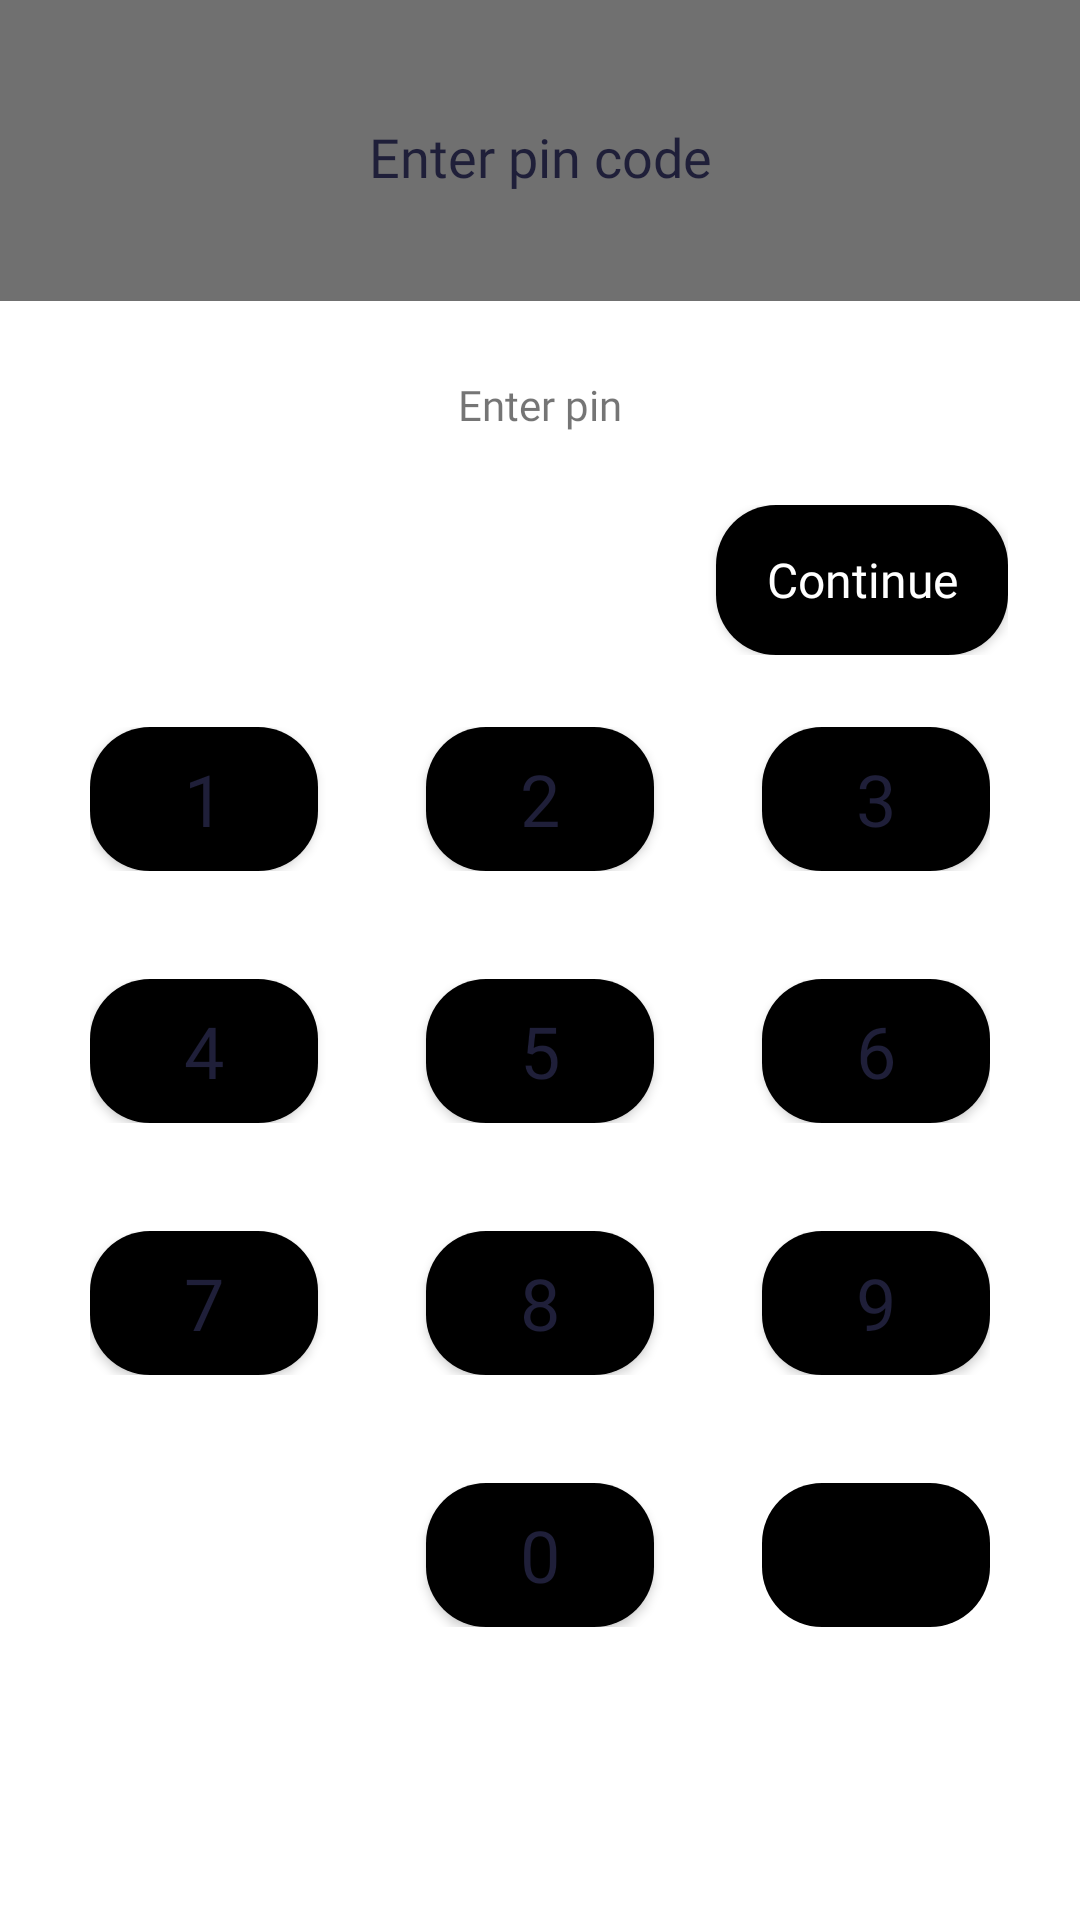

Produce the Android XML layout that renders to this screen, including the resource entries it uses.
<!-- AndroidManifest.xml: application theme Theme.First -->
<!-- res/layout/main_pincode.xml -->
<?xml version="1.0" encoding="utf-8"?>
<LinearLayout xmlns:android="http://schemas.android.com/apk/res/android"
    xmlns:app="http://schemas.android.com/apk/res-auto"
    xmlns:tools="http://schemas.android.com/tools"
    android:layout_width="match_parent"
    android:layout_height="match_parent"
    android:orientation="vertical"
    android:gravity="center_horizontal"
    android:background="@color/gray"
    tools:context=".PinCode">





    <LinearLayout
        android:id="@+id/linearLayout2"
        android:layout_width="match_parent"
        android:layout_height="wrap_content"
        android:layout_marginTop="40dp"
        android:gravity="center_vertical"
        android:orientation="horizontal"
        app:layout_constraintEnd_toEndOf="parent"
        app:layout_constraintStart_toStartOf="parent"
        app:layout_constraintTop_toTopOf="parent">




        <TextView
            android:id="@+id/textView2"
            android:layout_width="match_parent"
            android:layout_height="wrap_content"
            android:layout_weight="1"
            android:fontFamily="@font/poppins_medium"
            android:text="Enter pin code"
            android:textAlignment="center"
            android:textColor="#1F1F39"
            android:textSize="18sp" />

    </LinearLayout>



    <LinearLayout
        android:id="@+id/main_content"
        android:layout_width="match_parent"
        android:layout_height="match_parent"
        android:layout_marginTop="36dp"
        android:gravity="center_horizontal"
        android:background="@color/white"
        android:orientation="vertical">

        <TextView
            android:layout_width="wrap_content"
            android:layout_height="wrap_content"
            android:text="Enter pin"
            android:layout_marginTop="25dp"
            android:textSize="14sp"
            android:fontFamily="@font/poppins_regular"
            />


        <LinearLayout
            android:layout_width="match_parent"
            android:orientation="horizontal"
            android:gravity="center_vertical"
            android:layout_margin="24dp"
            android:weightSum="3"
            android:background="@color/white"
            android:layout_height="wrap_content">

            <TextView
                android:id="@+id/pincode"
                android:layout_width="0dp"
                android:layout_height="wrap_content"
                android:layout_marginStart="20dp"
                android:layout_weight="2"
                android:fontFamily="@font/poppins_bold"
                android:textColor="#1F1F39"
                android:textSize="18sp" />

            <androidx.appcompat.widget.AppCompatButton
                android:layout_width="0dp"
                android:layout_height="50dp"
                android:layout_weight="1"
                android:background="@drawable/button_shape"
                android:textSize="16sp"
                android:textColor="@color/white"
                android:text="Continue"
                android:textAllCaps="false"
                android:fontFamily="@font/poppins_bold" />

        </LinearLayout>

        <LinearLayout
            android:layout_width="match_parent"
            android:layout_height="wrap_content"
            android:orientation="horizontal"
            android:gravity="center"
            android:layout_marginBottom="18dp"
            android:weightSum="3"
            android:layout_marginHorizontal="30dp">

            <androidx.appcompat.widget.AppCompatButton
                android:id="@+id/b1"
                android:layout_width="0dp"
                android:layout_height="wrap_content"
                android:layout_weight="1"
                android:background="@drawable/button_shape"
                android:fontFamily="@font/poppins_bold"
                android:text="1"
                android:textColor="#1F1F39"
                android:textSize="24sp" />

            <androidx.appcompat.widget.AppCompatButton
                android:id="@+id/b2"
                android:layout_width="0dp"
                android:layout_height="wrap_content"
                android:layout_marginHorizontal="36dp"
                android:layout_weight="1"
                android:background="@drawable/button_shape"

                android:fontFamily="@font/poppins_bold"
                android:text="2"
                android:textColor="#1F1F39"
                android:textSize="24sp" />

            <androidx.appcompat.widget.AppCompatButton
                android:id="@+id/b3"
                android:layout_width="0dp"
                android:layout_height="wrap_content"
                android:layout_weight="1"
                android:background="@drawable/button_shape"

                android:fontFamily="@font/poppins_bold"
                android:text="3"
                android:textColor="#1F1F39"
                android:textSize="24sp" />



        </LinearLayout>

        <LinearLayout
            android:layout_width="match_parent"
            android:layout_height="wrap_content"
            android:orientation="horizontal"
            android:gravity="center"
            android:layout_marginVertical="18dp"
            android:weightSum="3"
            android:layout_marginHorizontal="30dp">

            <androidx.appcompat.widget.AppCompatButton
                android:id="@+id/b4"
                android:layout_width="0dp"
                android:layout_height="wrap_content"
                android:layout_weight="1"
                android:background="@drawable/button_shape"
                android:fontFamily="@font/poppins_bold"
                android:text="4"
                android:textColor="#1F1F39"
                android:textSize="24sp" />

            <androidx.appcompat.widget.AppCompatButton
                android:id="@+id/b5"
                android:layout_width="0dp"
                android:layout_height="wrap_content"
                android:layout_marginHorizontal="36dp"
                android:layout_weight="1"
                android:background="@drawable/button_shape"

                android:fontFamily="@font/poppins_bold"
                android:text="5"
                android:textColor="#1F1F39"
                android:textSize="24sp" />

            <androidx.appcompat.widget.AppCompatButton
                android:id="@+id/b6"
                android:layout_width="0dp"
                android:layout_height="wrap_content"
                android:layout_weight="1"
                android:background="@drawable/button_shape"

                android:fontFamily="@font/poppins_bold"
                android:text="6"
                android:textColor="#1F1F39"
                android:textSize="24sp" />




        </LinearLayout>

        <LinearLayout
            android:layout_width="match_parent"
            android:layout_height="wrap_content"
            android:orientation="horizontal"
            android:gravity="center"
            android:layout_marginVertical="18dp"
            android:weightSum="3"
            android:layout_marginHorizontal="30dp">


            <androidx.appcompat.widget.AppCompatButton
                android:id="@+id/b7"
                android:layout_width="0dp"
                android:layout_height="wrap_content"
                android:layout_weight="1"
                android:background="@drawable/button_shape"
                android:fontFamily="@font/poppins_bold"
                android:text="7"
                android:textColor="#1F1F39"
                android:textSize="24sp" />

            <androidx.appcompat.widget.AppCompatButton
                android:id="@+id/b8"
                android:layout_width="0dp"
                android:layout_height="wrap_content"
                android:layout_marginHorizontal="36dp"
                android:layout_weight="1"
                android:background="@drawable/button_shape"

                android:fontFamily="@font/poppins_bold"
                android:text="8"
                android:textColor="#1F1F39"
                android:textSize="24sp" />

            <androidx.appcompat.widget.AppCompatButton
                android:id="@+id/b9"
                android:layout_width="0dp"
                android:layout_height="wrap_content"
                android:layout_weight="1"
                android:background="@drawable/button_shape"

                android:fontFamily="@font/poppins_bold"
                android:text="9"
                android:textColor="#1F1F39"
                android:textSize="24sp" />


        </LinearLayout>

        <LinearLayout
            android:layout_width="match_parent"
            android:layout_height="wrap_content"
            android:orientation="horizontal"
            android:gravity="center"
            android:layout_marginTop="18dp"
            android:weightSum="3"
            android:layout_marginHorizontal="30dp">

            <androidx.appcompat.widget.AppCompatButton
                android:layout_width="0dp"
                android:layout_height="wrap_content"
                android:layout_weight="1"
                android:textSize="24sp"
                android:visibility="invisible"
                android:background="@drawable/button_shape"
                android:fontFamily="@font/poppins_bold"
                android:text="1"
                android:textColor="#1F1F39"/>

            <androidx.appcompat.widget.AppCompatButton
                android:id="@+id/b0"
                android:layout_width="0dp"
                android:layout_height="wrap_content"
                android:layout_marginHorizontal="36dp"
                android:layout_weight="1"
                android:background="@drawable/button_shape"

                android:fontFamily="@font/poppins_bold"
                android:text="0"
                android:textColor="#1F1F39"
                android:textSize="24sp" />

            <ImageButton
                android:id="@+id/backspace"
                android:layout_width="0dp"
                android:layout_height="48dp"
                android:layout_weight="1"
                android:background="@drawable/button_shape"
                android:contentDescription="hyinya"

                android:fontFamily="@font/poppins_bold"
                android:textColor="#1F1F39"
                android:textSize="24sp" />



        </LinearLayout>



    </LinearLayout>



</LinearLayout>
<!-- resources referenced by this layout -->
<resources>
  <color name="gray">#707070</color>
  <color name="white">#FFFFFFFF</color>
  <!-- drawable button_shape (drawable) -->
  <?xml version="1.0" encoding="utf-8"?>
  <ripple xmlns:android="http://schemas.android.com/apk/res/android" android:color="@color/white">
  <item android:id="@android:id/mask">
      <shape android:shape="rectangle">
          <solid android:color="@color/white"/>
          <corners android:radius="20dp"/>
      </shape>
  </item>
  <item android:id="@android:id/background">
      <shape android:shape="rectangle">
          <solid android:color="@color/black"/>
          <corners android:radius="20dp"/>
      </shape>
  </item>
  </ripple>
  <style name="Theme.First" parent="Theme.MaterialComponents.Light.NoActionBar">
          
          <item name="colorPrimary">@color/purple_500</item>
          <item name="colorPrimaryVariant">@color/black</item>
          <item name="colorOnPrimary">@color/white</item>
          
          <item name="colorSecondary">@color/teal_200</item>
          <item name="colorSecondaryVariant">@color/teal_700</item>
          <item name="colorOnSecondary">@color/black</item>
          
          <item name="android:statusBarColor">?attr/colorPrimaryVariant</item>
          
      </style>
  <color name="black">#FF000000</color>
  <color name="purple_500">#FF6200EE</color>
  <color name="teal_200">#FF03DAC5</color>
  <color name="teal_700">#FF018786</color>
</resources>
